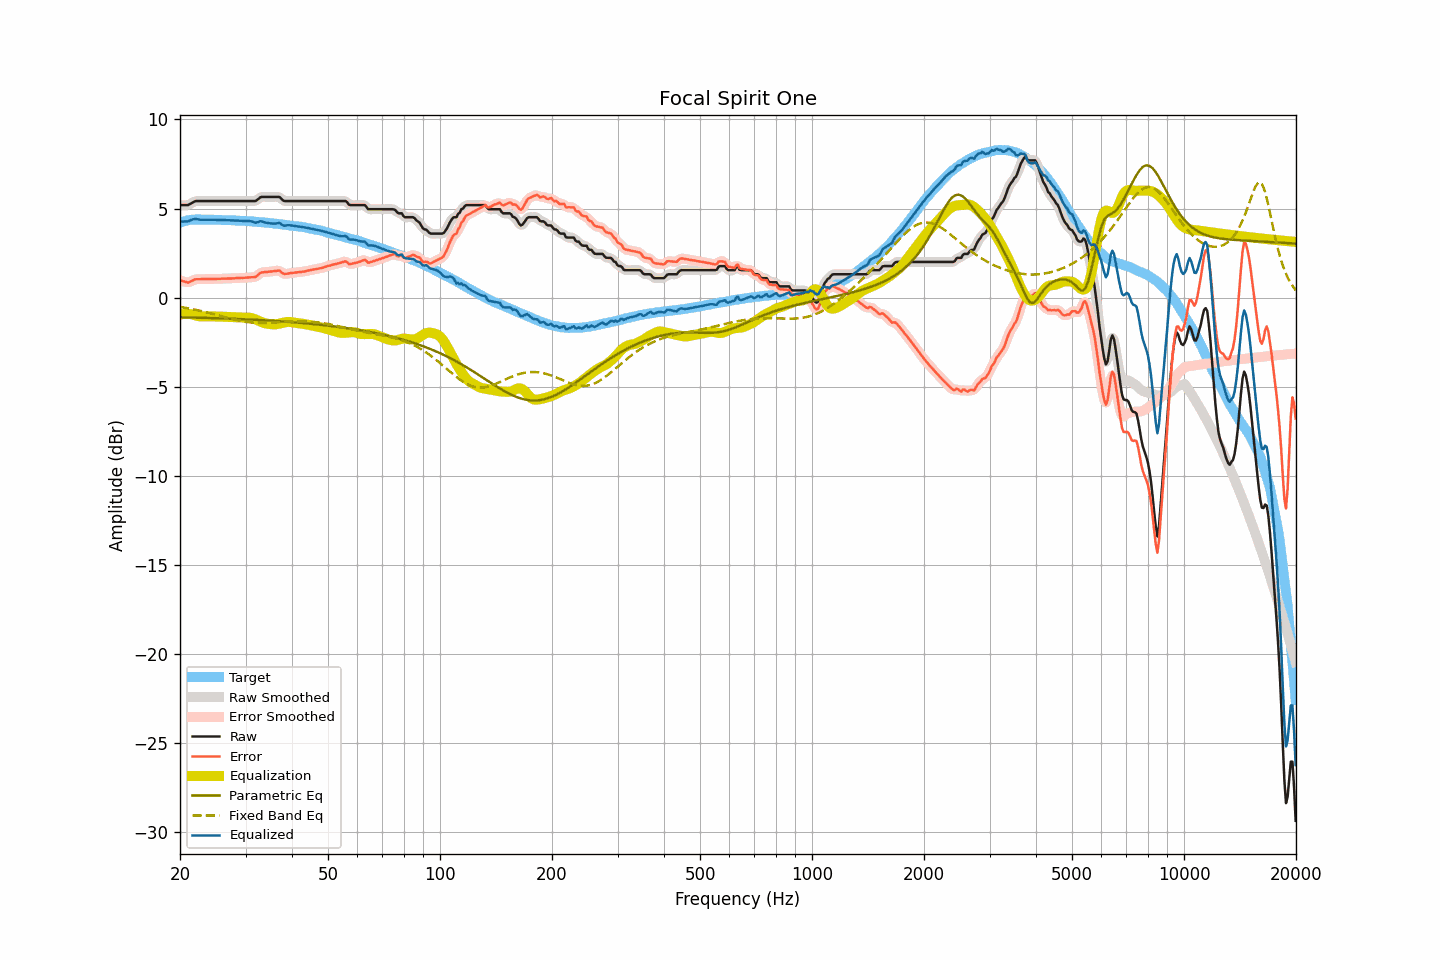

Data behind this chart, as committed beside it:
frequency, raw, smoothed, error, error_smoothed, equalization, parametric_eq, fixed_band_eq, equalized_raw, equalized_smoothed, target
20.00, 5.20, 5.20, 0.98, 0.99, -0.94, -1.10, -0.52, 4.25, 4.26, 4.21
20.20, 5.20, 5.19, 0.95, 0.95, -0.93, -1.10, -0.53, 4.26, 4.26, 4.24
20.40, 5.20, 5.19, 0.92, 0.92, -0.92, -1.10, -0.55, 4.27, 4.27, 4.27
20.61, 5.20, 5.19, 0.90, 0.89, -0.92, -1.10, -0.56, 4.28, 4.28, 4.29
20.81, 5.20, 5.19, 0.87, 0.87, -0.91, -1.11, -0.58, 4.28, 4.28, 4.32
21.02, 5.20, 5.21, 0.84, 0.86, -0.91, -1.11, -0.59, 4.28, 4.30, 4.35
21.23, 5.25, 5.24, 0.88, 0.88, -0.92, -1.11, -0.61, 4.33, 4.32, 4.36
21.44, 5.30, 5.29, 0.92, 0.92, -0.93, -1.11, -0.63, 4.37, 4.36, 4.37
21.66, 5.34, 5.35, 0.96, 0.97, -0.95, -1.11, -0.65, 4.39, 4.40, 4.38
21.87, 5.40, 5.39, 1.02, 1.01, -0.98, -1.12, -0.66, 4.42, 4.41, 4.38
22.09, 5.43, 5.42, 1.04, 1.03, -1.00, -1.12, -0.68, 4.42, 4.41, 4.39
22.31, 5.43, 5.43, 1.04, 1.04, -1.03, -1.12, -0.70, 4.40, 4.40, 4.39
22.54, 5.43, 5.43, 1.04, 1.04, -1.04, -1.12, -0.72, 4.38, 4.39, 4.39
22.76, 5.43, 5.43, 1.04, 1.04, -1.05, -1.13, -0.74, 4.38, 4.38, 4.39
22.99, 5.43, 5.43, 1.05, 1.05, -1.05, -1.13, -0.76, 4.37, 4.37, 4.38
23.22, 5.43, 5.43, 1.05, 1.05, -1.05, -1.13, -0.79, 4.37, 4.37, 4.38
23.45, 5.43, 5.43, 1.05, 1.05, -1.05, -1.13, -0.81, 4.38, 4.38, 4.38
23.69, 5.43, 5.43, 1.05, 1.05, -1.05, -1.14, -0.83, 4.38, 4.38, 4.37
23.92, 5.43, 5.43, 1.05, 1.05, -1.05, -1.14, -0.85, 4.38, 4.38, 4.37
24.16, 5.43, 5.43, 1.04, 1.05, -1.05, -1.14, -0.88, 4.38, 4.38, 4.38
24.40, 5.43, 5.43, 1.04, 1.05, -1.05, -1.14, -0.90, 4.38, 4.38, 4.38
24.65, 5.43, 5.43, 1.05, 1.05, -1.05, -1.15, -0.92, 4.37, 4.37, 4.37
24.89, 5.43, 5.43, 1.06, 1.05, -1.05, -1.15, -0.95, 4.37, 4.37, 4.37
25.14, 5.43, 5.43, 1.06, 1.06, -1.06, -1.15, -0.97, 4.37, 4.37, 4.37
25.39, 5.43, 5.43, 1.06, 1.06, -1.06, -1.16, -0.99, 4.37, 4.37, 4.37
25.65, 5.43, 5.43, 1.06, 1.06, -1.06, -1.16, -1.02, 4.36, 4.36, 4.37
25.91, 5.43, 5.43, 1.07, 1.07, -1.06, -1.16, -1.04, 4.36, 4.36, 4.36
26.16, 5.43, 5.43, 1.07, 1.07, -1.07, -1.16, -1.07, 4.36, 4.36, 4.36
26.43, 5.43, 5.43, 1.07, 1.07, -1.07, -1.17, -1.09, 4.36, 4.36, 4.35
26.69, 5.43, 5.43, 1.07, 1.07, -1.07, -1.17, -1.12, 4.35, 4.35, 4.35
26.96, 5.43, 5.43, 1.07, 1.07, -1.08, -1.17, -1.14, 4.35, 4.35, 4.35
27.23, 5.43, 5.43, 1.08, 1.08, -1.08, -1.18, -1.16, 4.35, 4.35, 4.35
27.50, 5.43, 5.43, 1.08, 1.08, -1.08, -1.18, -1.19, 4.34, 4.34, 4.35
27.77, 5.43, 5.43, 1.09, 1.09, -1.09, -1.18, -1.21, 4.34, 4.34, 4.34
28.05, 5.43, 5.43, 1.09, 1.09, -1.09, -1.19, -1.23, 4.33, 4.33, 4.34
28.33, 5.43, 5.43, 1.10, 1.10, -1.10, -1.19, -1.25, 4.33, 4.33, 4.32
28.62, 5.43, 5.43, 1.10, 1.10, -1.10, -1.20, -1.27, 4.33, 4.33, 4.32
28.90, 5.43, 5.43, 1.10, 1.11, -1.11, -1.20, -1.29, 4.32, 4.32, 4.32
29.19, 5.43, 5.43, 1.12, 1.11, -1.11, -1.20, -1.31, 4.31, 4.31, 4.31
29.48, 5.43, 5.43, 1.11, 1.11, -1.12, -1.21, -1.33, 4.31, 4.31, 4.32
29.78, 5.43, 5.43, 1.12, 1.12, -1.12, -1.21, -1.34, 4.31, 4.31, 4.31
30.08, 5.43, 5.43, 1.12, 1.12, -1.12, -1.22, -1.36, 4.31, 4.31, 4.30
30.38, 5.43, 5.43, 1.13, 1.13, -1.12, -1.22, -1.37, 4.31, 4.31, 4.29
30.68, 5.43, 5.43, 1.14, 1.14, -1.12, -1.22, -1.38, 4.30, 4.30, 4.29
30.99, 5.43, 5.43, 1.15, 1.14, -1.14, -1.23, -1.39, 4.29, 4.29, 4.28
31.30, 5.43, 5.42, 1.15, 1.14, -1.16, -1.23, -1.40, 4.27, 4.26, 4.28
31.61, 5.43, 5.42, 1.15, 1.15, -1.19, -1.24, -1.41, 4.24, 4.24, 4.27
31.93, 5.43, 5.44, 1.16, 1.18, -1.22, -1.24, -1.41, 4.20, 4.22, 4.26
32.24, 5.49, 5.49, 1.24, 1.24, -1.26, -1.25, -1.42, 4.23, 4.23, 4.25
32.57, 5.55, 5.56, 1.31, 1.31, -1.30, -1.25, -1.42, 4.25, 4.26, 4.25
32.89, 5.64, 5.62, 1.39, 1.38, -1.34, -1.26, -1.42, 4.29, 4.28, 4.24
33.22, 5.66, 5.65, 1.42, 1.42, -1.38, -1.26, -1.42, 4.28, 4.27, 4.23
33.55, 5.66, 5.66, 1.43, 1.44, -1.41, -1.27, -1.42, 4.24, 4.25, 4.23
33.89, 5.66, 5.66, 1.44, 1.44, -1.44, -1.27, -1.42, 4.22, 4.22, 4.22
34.23, 5.66, 5.66, 1.44, 1.45, -1.46, -1.28, -1.41, 4.20, 4.20, 4.21
34.57, 5.66, 5.66, 1.46, 1.46, -1.47, -1.28, -1.41, 4.18, 4.18, 4.20
34.92, 5.66, 5.66, 1.47, 1.46, -1.48, -1.29, -1.41, 4.17, 4.17, 4.19
35.27, 5.66, 5.66, 1.47, 1.48, -1.49, -1.29, -1.40, 4.16, 4.16, 4.18
35.62, 5.66, 5.66, 1.49, 1.49, -1.50, -1.30, -1.39, 4.16, 4.16, 4.17
35.97, 5.66, 5.66, 1.50, 1.50, -1.50, -1.30, -1.39, 4.16, 4.16, 4.16
... 635 more rows
